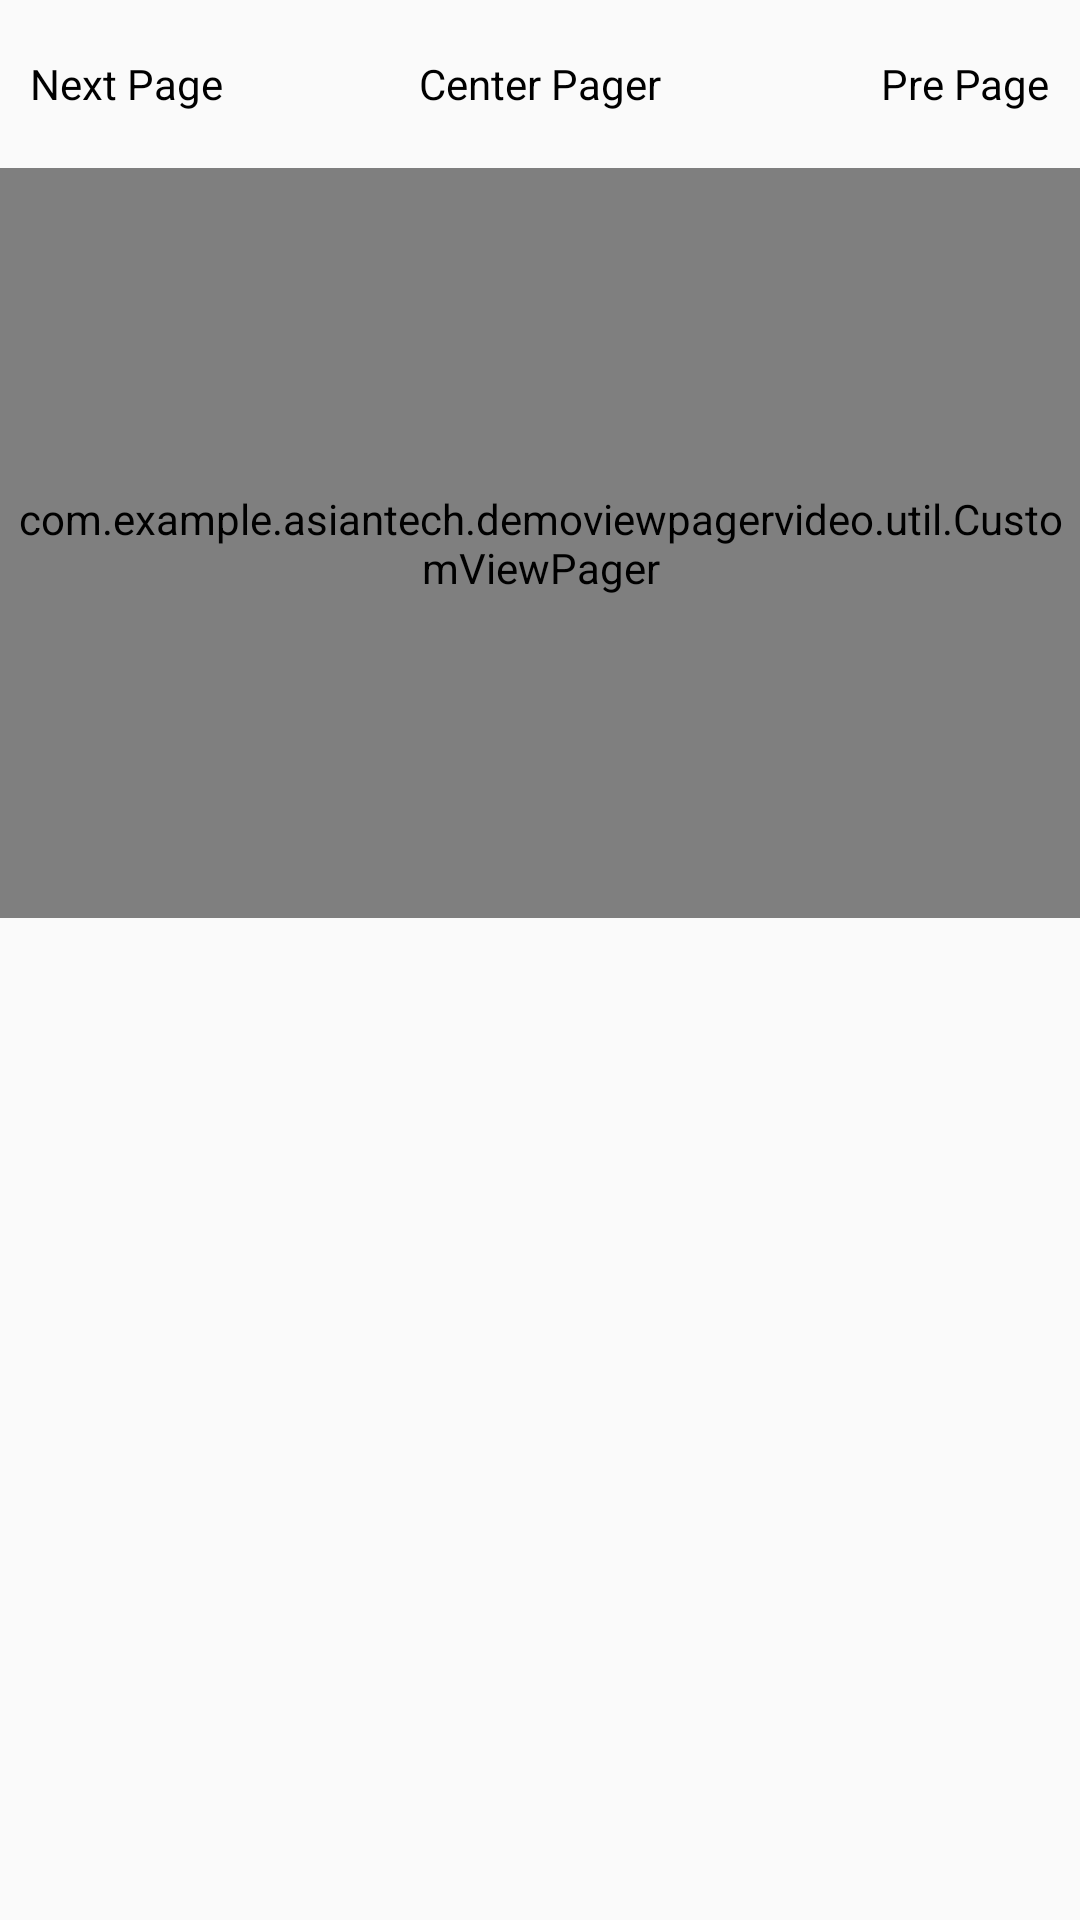

Android layout source for this screen:
<!-- AndroidManifest.xml: application theme AppTheme -->
<!-- res/layout/activity_custom.xml -->
<?xml version="1.0" encoding="utf-8"?>
<LinearLayout xmlns:android="http://schemas.android.com/apk/res/android"
    xmlns:tools="http://schemas.android.com/tools"
    android:id="@+id/activity_main"
    android:layout_width="match_parent"
    android:layout_height="match_parent"
    android:orientation="vertical"
    tools:context="com.example.asiantech.demoviewpagervideo.MainActivity">

    <RelativeLayout
        android:layout_width="match_parent"
        android:layout_height="?attr/actionBarSize">

        <TextView
            android:id="@+id/tvNextPager"
            android:layout_width="wrap_content"
            android:layout_height="wrap_content"
            android:layout_centerVertical="true"
            android:drawableRight="@drawable/ic_chevron_right_black_24dp"
            android:gravity="center_vertical"
            android:padding="10dp"
            android:text="Next Page"
            android:textColor="@android:color/black" />

        <TextView
            android:id="@+id/tvPrePager"
            android:layout_width="wrap_content"
            android:layout_height="wrap_content"
            android:layout_alignParentRight="true"
            android:layout_centerVertical="true"
            android:drawableLeft="@drawable/ic_chevron_left_black_24dp"
            android:gravity="center_vertical"
            android:padding="10dp"
            android:text="Pre Page"
            android:textColor="@android:color/black" />

        <TextView
            android:id="@+id/tvCenterPager"
            android:layout_width="wrap_content"
            android:layout_height="wrap_content"
            android:layout_centerInParent="true"
            android:text="Center Pager"
            android:textColor="@android:color/black" />
    </RelativeLayout>

    <com.example.asiantech.demoviewpagervideo.util.CustomViewPager
    android:id="@+id/viewPager1"
    android:layout_width="match_parent"
    android:layout_height="250dp"
    android:layout_alignParentLeft="true"
    android:layout_alignParentTop="true" />

</LinearLayout>
<!-- resources referenced by this layout -->
<resources>
  <style name="AppTheme" parent="Theme.AppCompat.Light.DarkActionBar">
          
          <item name="colorPrimary">@color/colorPrimary</item>
          <item name="colorPrimaryDark">@color/colorPrimaryDark</item>
          <item name="colorAccent">@color/colorAccent</item>
      </style>
  <color name="colorPrimary">#3F51B5</color>
  <color name="colorPrimaryDark">#303F9F</color>
  <color name="colorAccent">#FF4081</color>
</resources>
